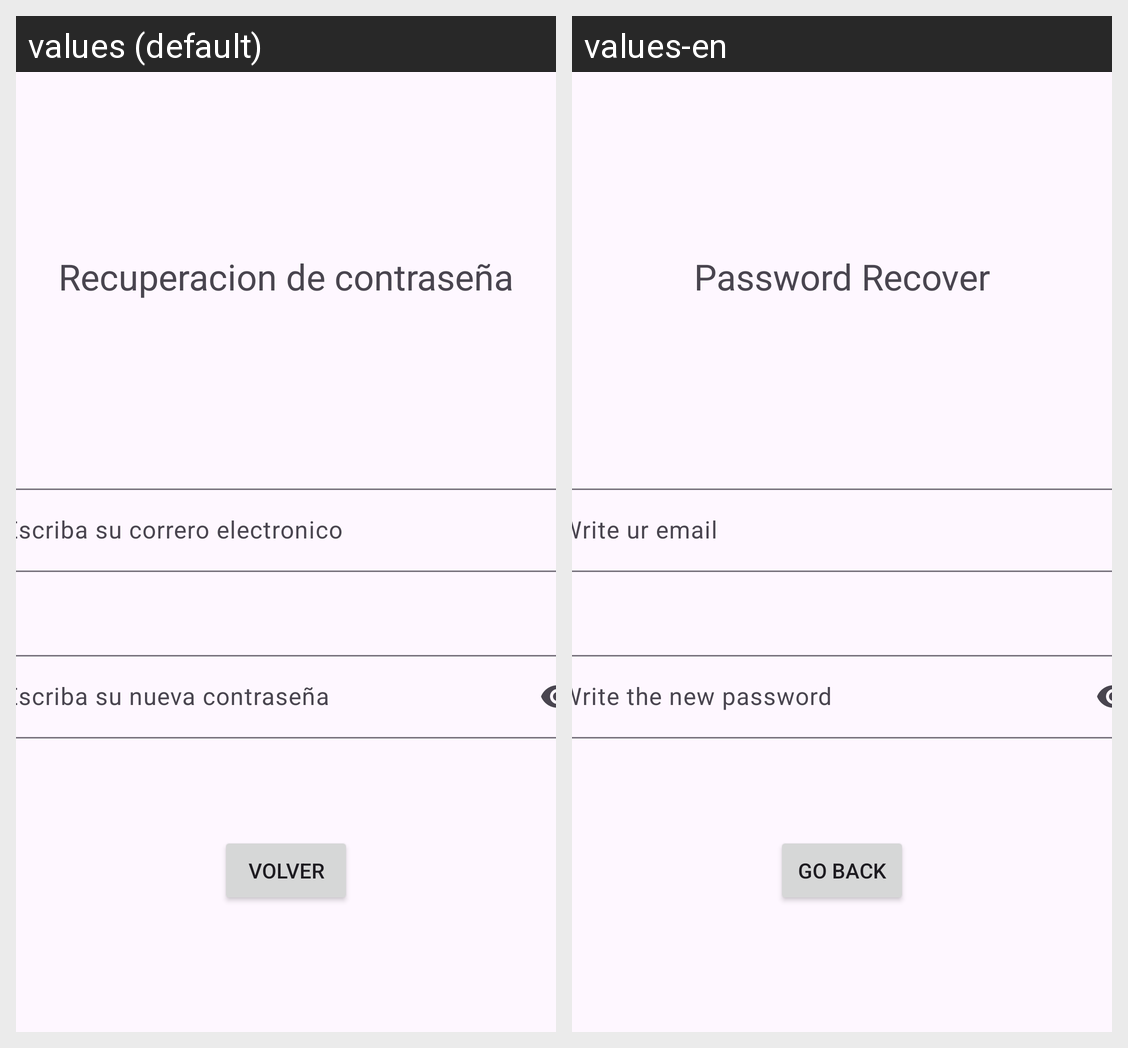

Strings drawn on this Android screen and how each of the app's shown locales translates them:
Android screen res/layout/fragment_recuperarcontra.xml rendered under 2 locales, left to right: values (default), values-en. Device: Nexus 5 (rendered at 1080×1920; each locale shown at half size, 540×960, under a caption strip naming it); theme Theme.PruebaTarea.
Strings drawn on this screen, with the default value and each locale's value (text and hints the layout hard-codes, and strings that could not be matched under every locale, appear in the picture but are not listed):

recuperacion_de_contrase_a
  values: Recuperacion de contraseña
  values-en: Password Recover

escriba_su_correro_electronico
  values: Escriba su correro electronico
  values-en: Write ur email

escriba_su_nueva_contrase_a
  values: Escriba su nueva contraseña
  values-en: Write the new password

volver
  values: Volver
  values-en: Go back
